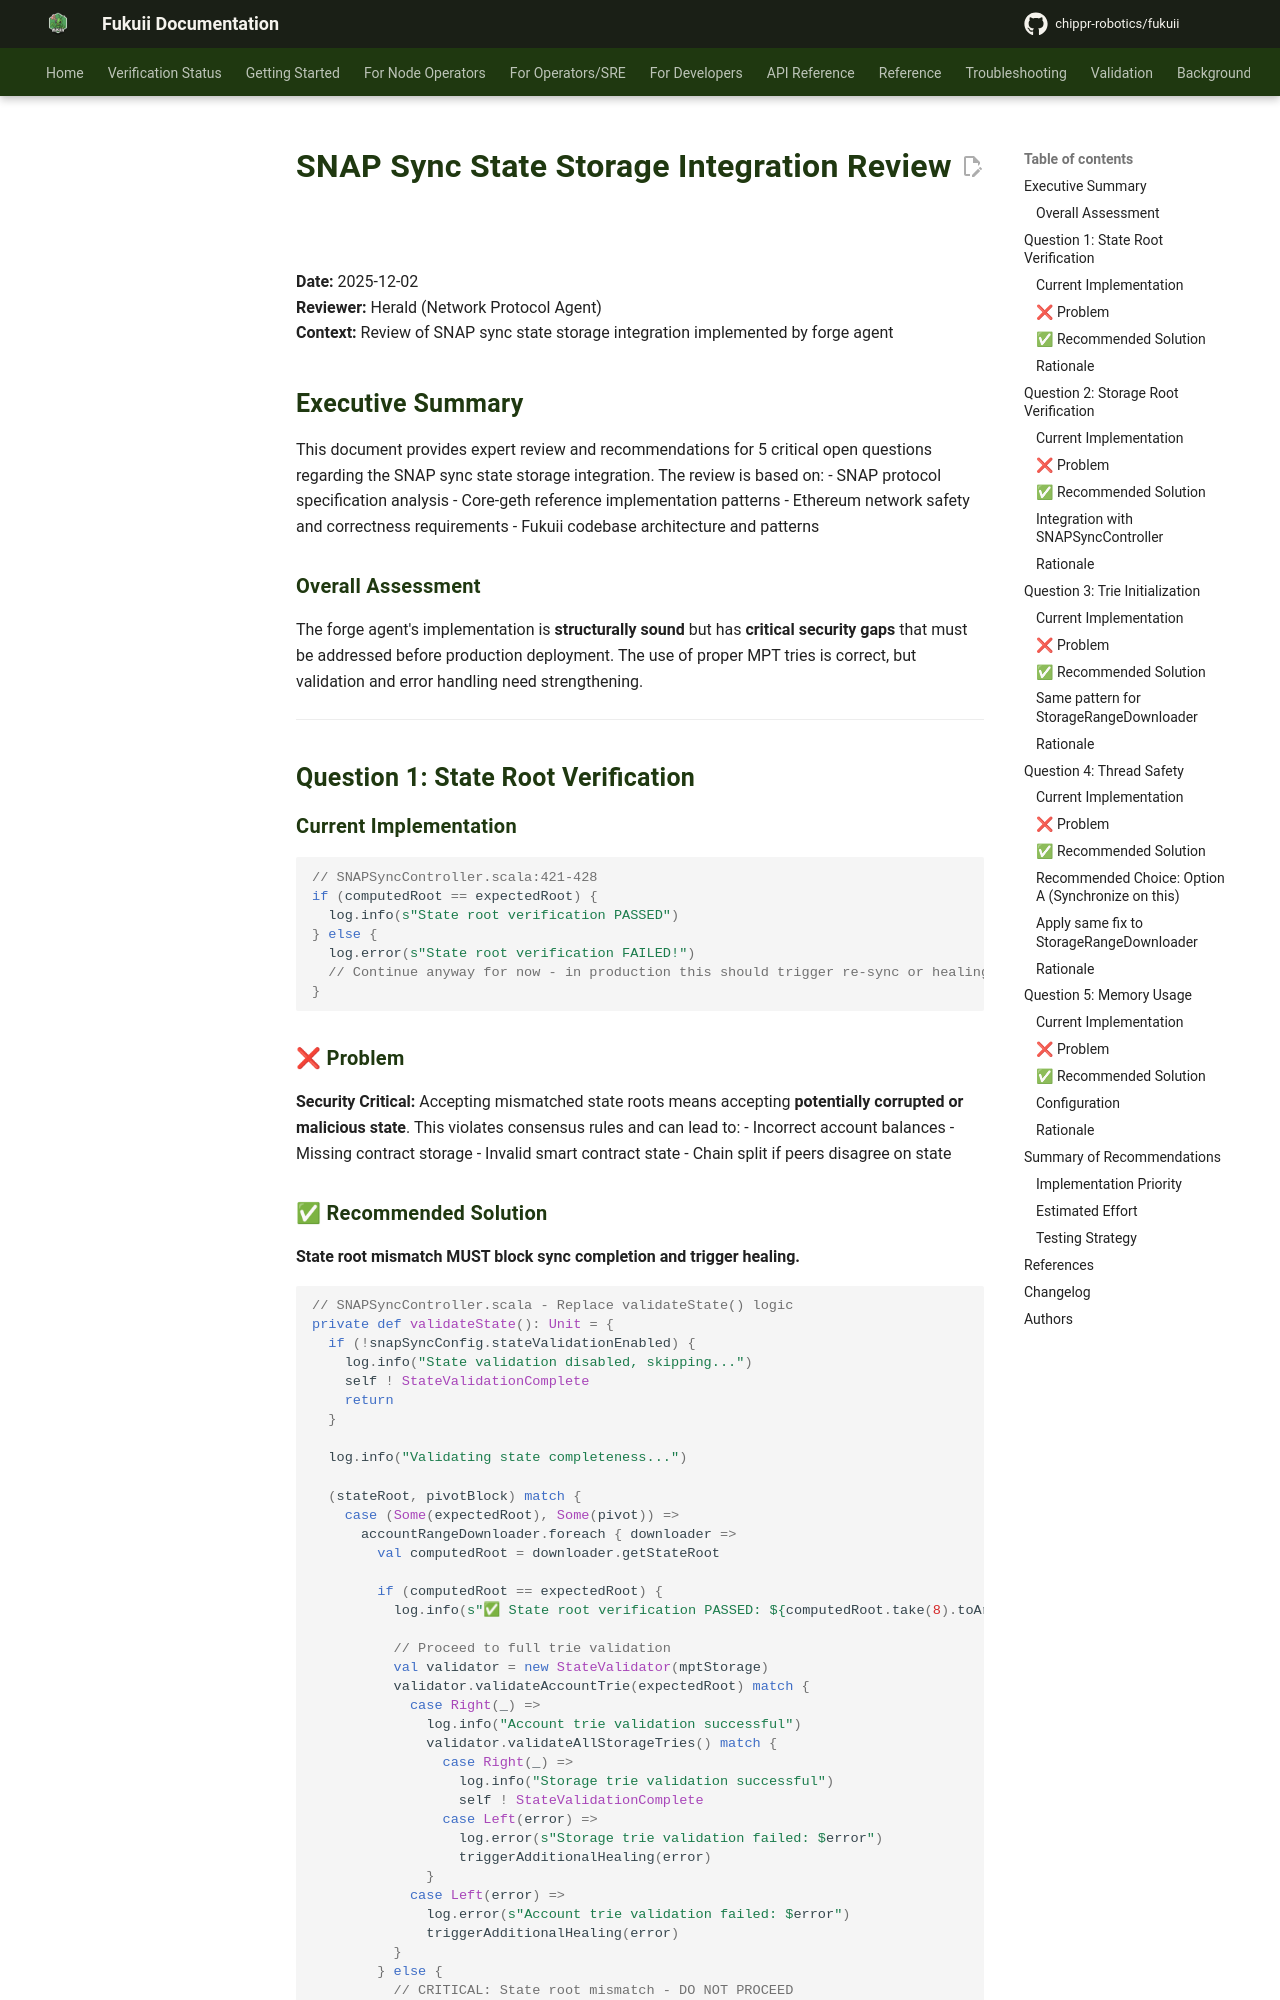

repository: chippr-robotics/fukuii · page: pr-preview/pr-1926/architecture/SNAP_SYNC_STATE_STORAGE_REVIEW/index.html · generator: mkdocs

# SNAP Sync State Storage Integration Review

**Date:** 2025-12-02  
**Reviewer:** Herald (Network Protocol Agent)  
**Context:** Review of SNAP sync state storage integration implemented by forge agent

## Executive Summary

This document provides expert review and recommendations for 5 critical open questions regarding the SNAP sync state storage integration. The review is based on:
- SNAP protocol specification analysis
- Core-geth reference implementation patterns
- Ethereum network safety and correctness requirements
- Fukuii codebase architecture and patterns

### Overall Assessment

The forge agent's implementation is **structurally sound** but has **critical security gaps** that must be addressed before production deployment. The use of proper MPT tries is correct, but validation and error handling need strengthening.

---

## Question 1: State Root Verification

### Current Implementation
```scala
// SNAPSyncController.scala:421-428
if (computedRoot == expectedRoot) {
  log.info(s"State root verification PASSED")
} else {
  log.error(s"State root verification FAILED!")
  // Continue anyway for now - in production this should trigger re-sync or healing
}
```

### ❌ Problem
**Security Critical:** Accepting mismatched state roots means accepting **potentially corrupted or malicious state**. This violates consensus rules and can lead to:
- Incorrect account balances
- Missing contract storage
- Invalid smart contract state
- Chain split if peers disagree on state
